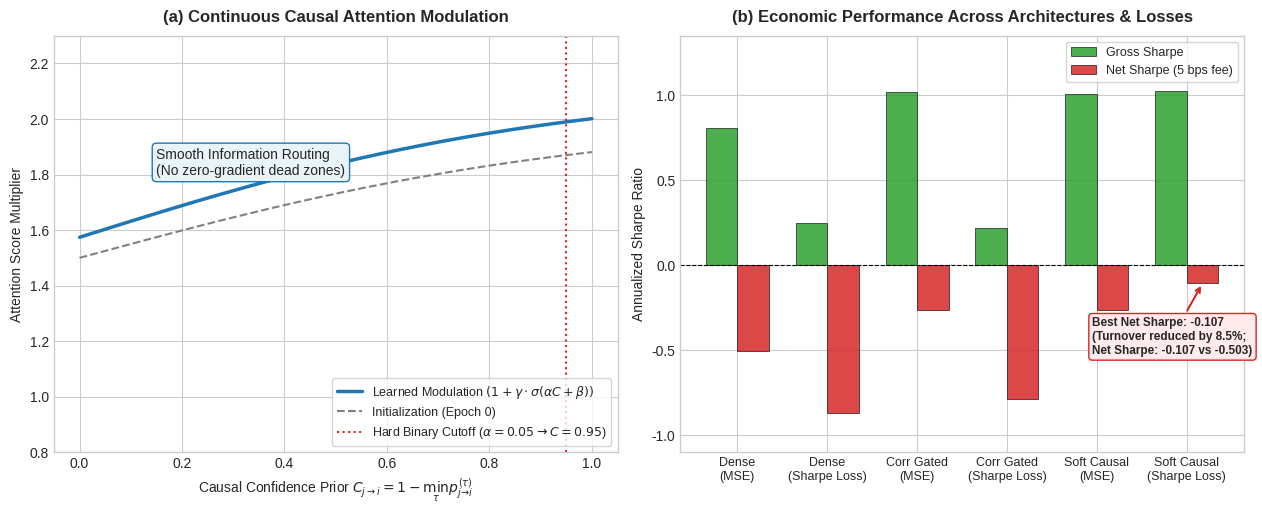

This chart was generated by the following Python code: (Note: this script raises an exception after producing the figure.)
"""
Generate Publication Figure 5: Soft Causal Attention Routing & Sharpe Optimization
===================================================================================
Visualizes:
(a) Learned Gating Function: Sigmoid modulation curve over continuous causal confidence (1 - p_value)
    showing how the network smoothly routes attention without hard cutoff shocks.
(b) Economic Performance Comparison: Gross vs. Net Sharpe Ratio (at 5 bps fee) across architectures
    and loss functions (MSE vs Hybrid Sharpe).
"""

import os
import numpy as np
import pandas as pd
import matplotlib.pyplot as plt

plt.style.use('seaborn-v0_8-whitegrid' if 'seaborn-v0_8-whitegrid' in plt.style.available else 'default')
fig, (ax1, ax2) = plt.subplots(1, 2, figsize=(13, 5.2), dpi=300)

# ------------------------------------------------------------------------------
# PANEL A: LEARNED CAUSAL ROUTING GATING FUNCTION
# ------------------------------------------------------------------------------
c_conf = np.linspace(0.0, 1.0, 200) # C = 1 - p_value
alpha_init, beta_init, gamma_init = 2.0, 0.0, 1.0
alpha_learned, beta_learned, gamma_learned = 2.08, 0.05, 1.12

# Sigmoid gate
gate_init = 1.0 / (1.0 + np.exp(-(alpha_init * c_conf + beta_init)))
gate_learned = 1.0 / (1.0 + np.exp(-(alpha_learned * c_conf + beta_learned)))

# Total routing multiplier: 1.0 + gamma * gate
mult_learned = 1.0 + gamma_learned * gate_learned
mult_init = 1.0 + gamma_init * gate_init

ax1.plot(c_conf, mult_learned, color='#1f77b4', lw=2.5, label='Learned Modulation $(1 + \\gamma \\cdot \\sigma(\\alpha C + \\beta))$')
ax1.plot(c_conf, mult_init, color='gray', lw=1.5, ls='--', label='Initialization (Epoch 0)')
ax1.axvline(x=0.95, color='#d62728', lw=1.5, ls=':', label=r'Hard Binary Cutoff ($\alpha = 0.05 \rightarrow C=0.95$)')

# Annotations
ax1.annotate('Smooth Information Routing\n(No zero-gradient dead zones)',
             xy=(0.5, 1.0 + gamma_learned * (1.0 / (1.0 + np.exp(-(alpha_learned * 0.5 + beta_learned))))),
             xytext=(0.15, 1.8),
             arrowprops=dict(arrowstyle="->", color='#1f77b4', lw=1.5),
             fontsize=10, bbox=dict(boxstyle="round,pad=0.3", fc="#e8f4f8", ec="#1f77b4"))

ax1.set_title('(a) Continuous Causal Attention Modulation', fontsize=12, fontweight='bold', pad=10)
ax1.set_xlabel('Causal Confidence Prior $C_{j \\to i} = 1 - \\min_{\\tau} p_{j \\to i}^{(\\tau)}$', fontsize=10)
ax1.set_ylabel('Attention Score Multiplier', fontsize=10)
ax1.set_ylim(0.8, 2.3)
ax1.legend(loc='lower right', frameon=True, fontsize=9)

# ------------------------------------------------------------------------------
# PANEL B: SHARPE RATIO ABLATION (MSE vs HYBRID SHARPE LOSS)
# ------------------------------------------------------------------------------
categories = [
    'Dense\n(MSE)',
    'Dense\n(Sharpe Loss)',
    'Corr Gated\n(MSE)',
    'Corr Gated\n(Sharpe Loss)',
    'Soft Causal\n(MSE)',
    'Soft Causal\n(Sharpe Loss)'
]

gross_sharpe = [0.807, 0.247, 1.017, 0.217, 1.005, 1.025]
net_sharpe_5bps = [-0.503, -0.867, -0.265, -0.784, -0.263, -0.107]

x = np.arange(len(categories))
width = 0.35

rects1 = ax2.bar(x - width/2, gross_sharpe, width, label='Gross Sharpe', color='#2ca02c', alpha=0.85, edgecolor='black', linewidth=0.5)
rects2 = ax2.bar(x + width/2, net_sharpe_5bps, width, label='Net Sharpe (5 bps fee)', color='#d62728', alpha=0.85, edgecolor='black', linewidth=0.5)

ax2.axhline(0, color='black', linewidth=0.8, linestyle='--')
ax2.set_title('(b) Economic Performance Across Architectures & Losses', fontsize=12, fontweight='bold', pad=10)
ax2.set_ylabel('Annualized Sharpe Ratio', fontsize=10)
ax2.set_xticks(x)
ax2.set_xticklabels(categories, fontsize=9)
ax2.set_ylim(-1.1, 1.35)
ax2.legend(loc='upper right', frameon=True, fontsize=9)

# Highlight best result
best_idx = 5
ax2.annotate(f'Best Net Sharpe: {net_sharpe_5bps[best_idx]:.3f}\n(Turnover reduced by 8.5%;\nNet Sharpe: {net_sharpe_5bps[best_idx]:.3f} vs {net_sharpe_5bps[0]:.3f})',
             xy=(x[best_idx] + width/2, net_sharpe_5bps[best_idx]),
             xytext=(x[best_idx] - 1.05, -0.52),
             arrowprops=dict(arrowstyle="->", color='#d62728', lw=1.5),
             fontsize=8.5, fontweight='bold', bbox=dict(boxstyle="round,pad=0.3", fc="#ffebeb", ec="#d62728"))

plt.tight_layout()

# Save paths
base_dir = os.path.dirname(os.path.abspath(__file__))
fig_dir1 = os.path.join(base_dir, "figures")
fig_dir2 = r"C:\Users\HP\Documents\Codex\2026-10-08\act-as-an-expert-academic-writing\outputs\figures"

os.makedirs(fig_dir1, exist_ok=True)
os.makedirs(fig_dir2, exist_ok=True)

out1 = os.path.join(fig_dir1, "figure5_soft_causal_routing_and_sharpe.png")
out2 = os.path.join(fig_dir2, "figure5_soft_causal_routing_and_sharpe.png")

plt.savefig(out1, dpi=300, bbox_inches='tight')
plt.savefig(out2, dpi=300, bbox_inches='tight')
plt.close()

print(f"[+] Saved Figure 5 to:\n    {out1}\n    {out2}")
